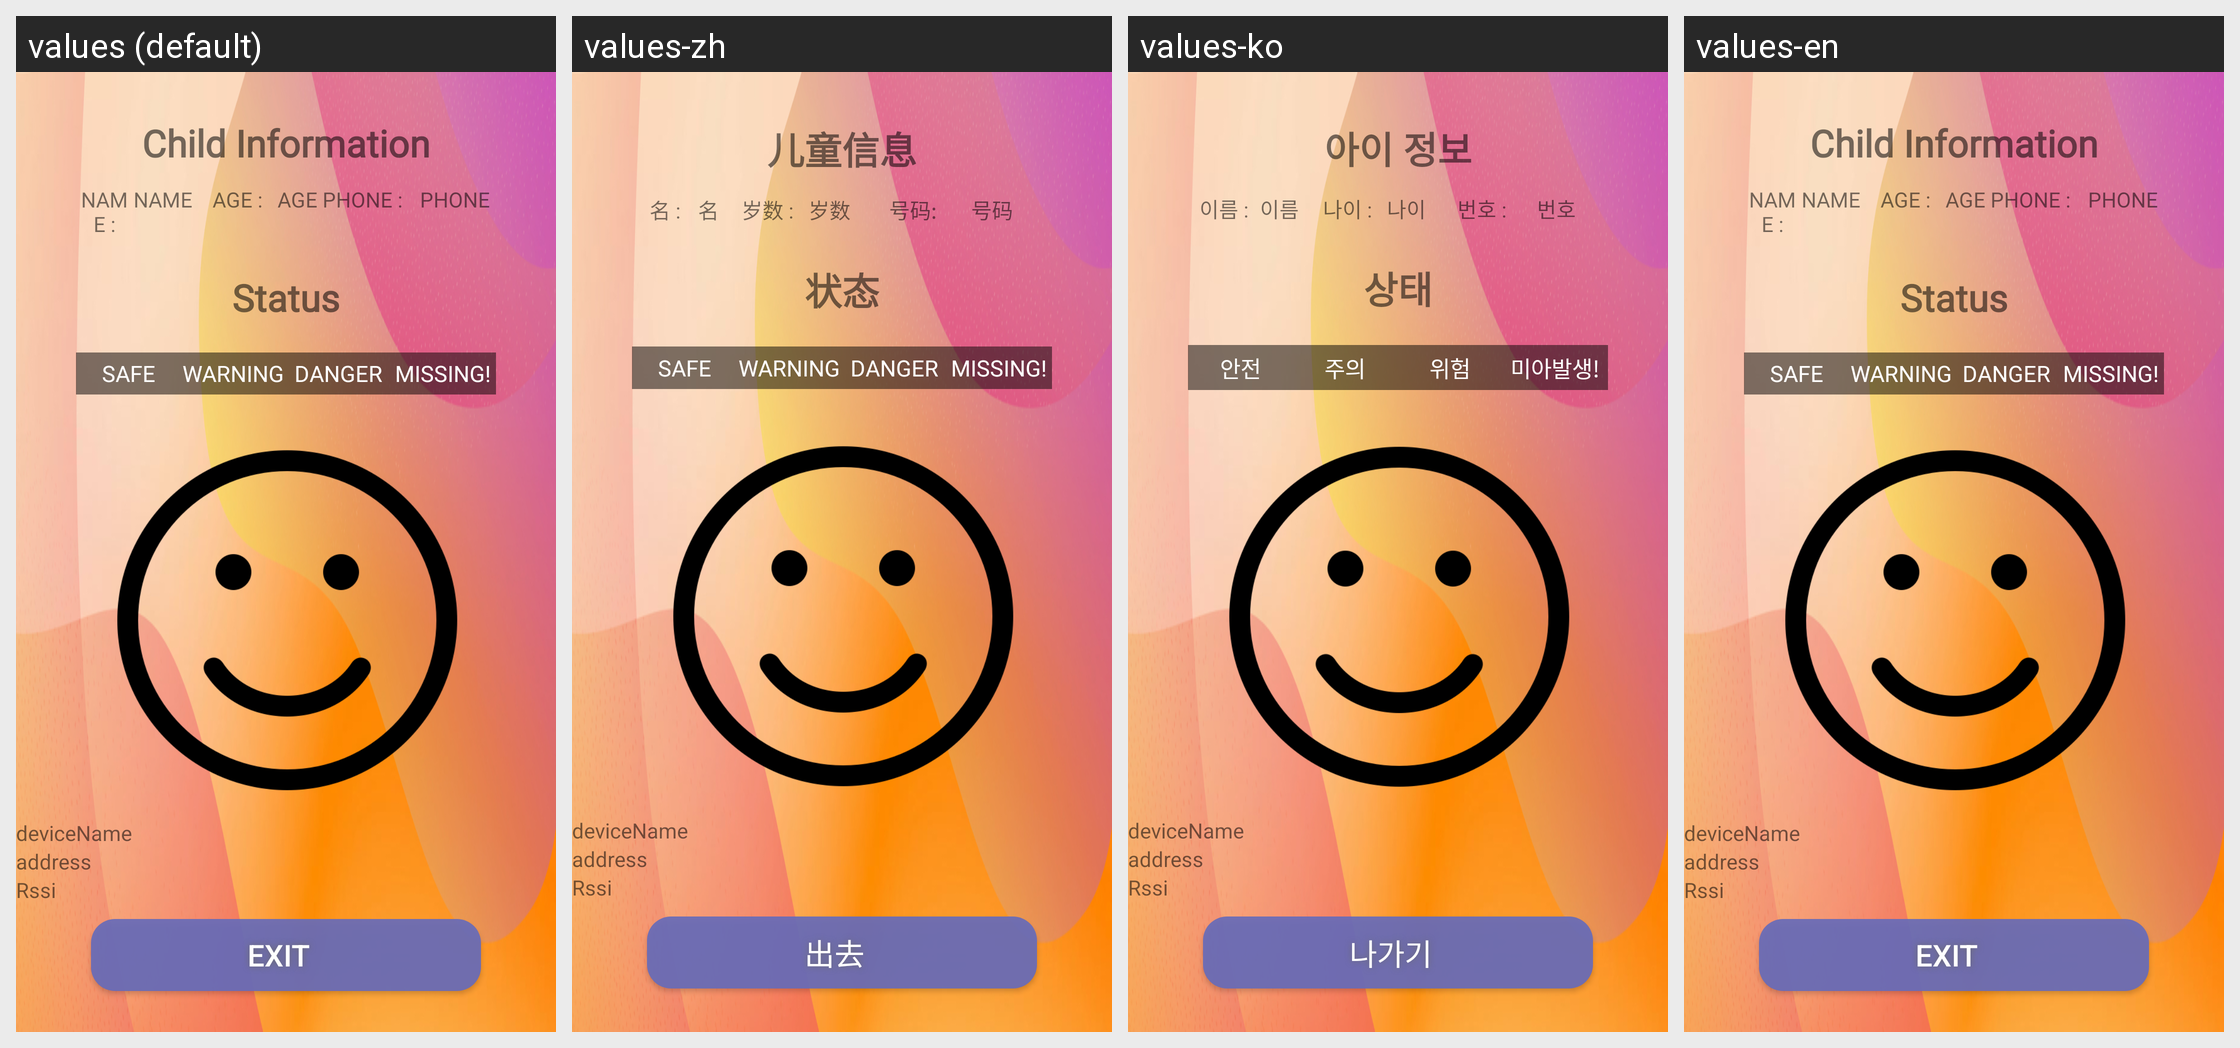

Strings drawn on this Android screen and how each of the app's shown locales translates them:
Android screen res/layout/activity_show.xml rendered under 4 locales, left to right: values (default), values-zh, values-ko, values-en. Device: Nexus 5 (rendered at 1080×1920; each locale shown at half size, 540×960, under a caption strip naming it); theme Theme.AppCompat.Light.NoActionBar.
Other locales in the repository, not shown: values-en-rUS, values-ja, values-ko-rKR.
Strings drawn on this screen, with the default value and each locale's value (text and hints the layout hard-codes, and strings that could not be matched under every locale, appear in the picture but are not listed):

textView3
  values: NAME :
  values-zh: 名 :
  values-ko: 이름 :
  values-en: NAME :

textView_Show_Name
  values: NAME
  values-zh: 名
  values-ko: 이름
  values-en: NAME

textView4
  values: AGE :
  values-zh: 岁数 :
  values-ko: 나이 :
  values-en: AGE :

textView_Show_Age
  values: AGE
  values-zh: 岁数
  values-ko: 나이
  values-en: AGE

textView5
  values: PHONE :
  values-zh: 号码:
  values-ko: 번호 :
  values-en: PHONE :

textView_Show_Phone
  values: PHONE
  values-zh: 号码
  values-ko: 번호
  values-en: PHONE

button_exit
  values: EXIT
  values-zh: 出去
  values-ko: 나가기
  values-en: EXIT
